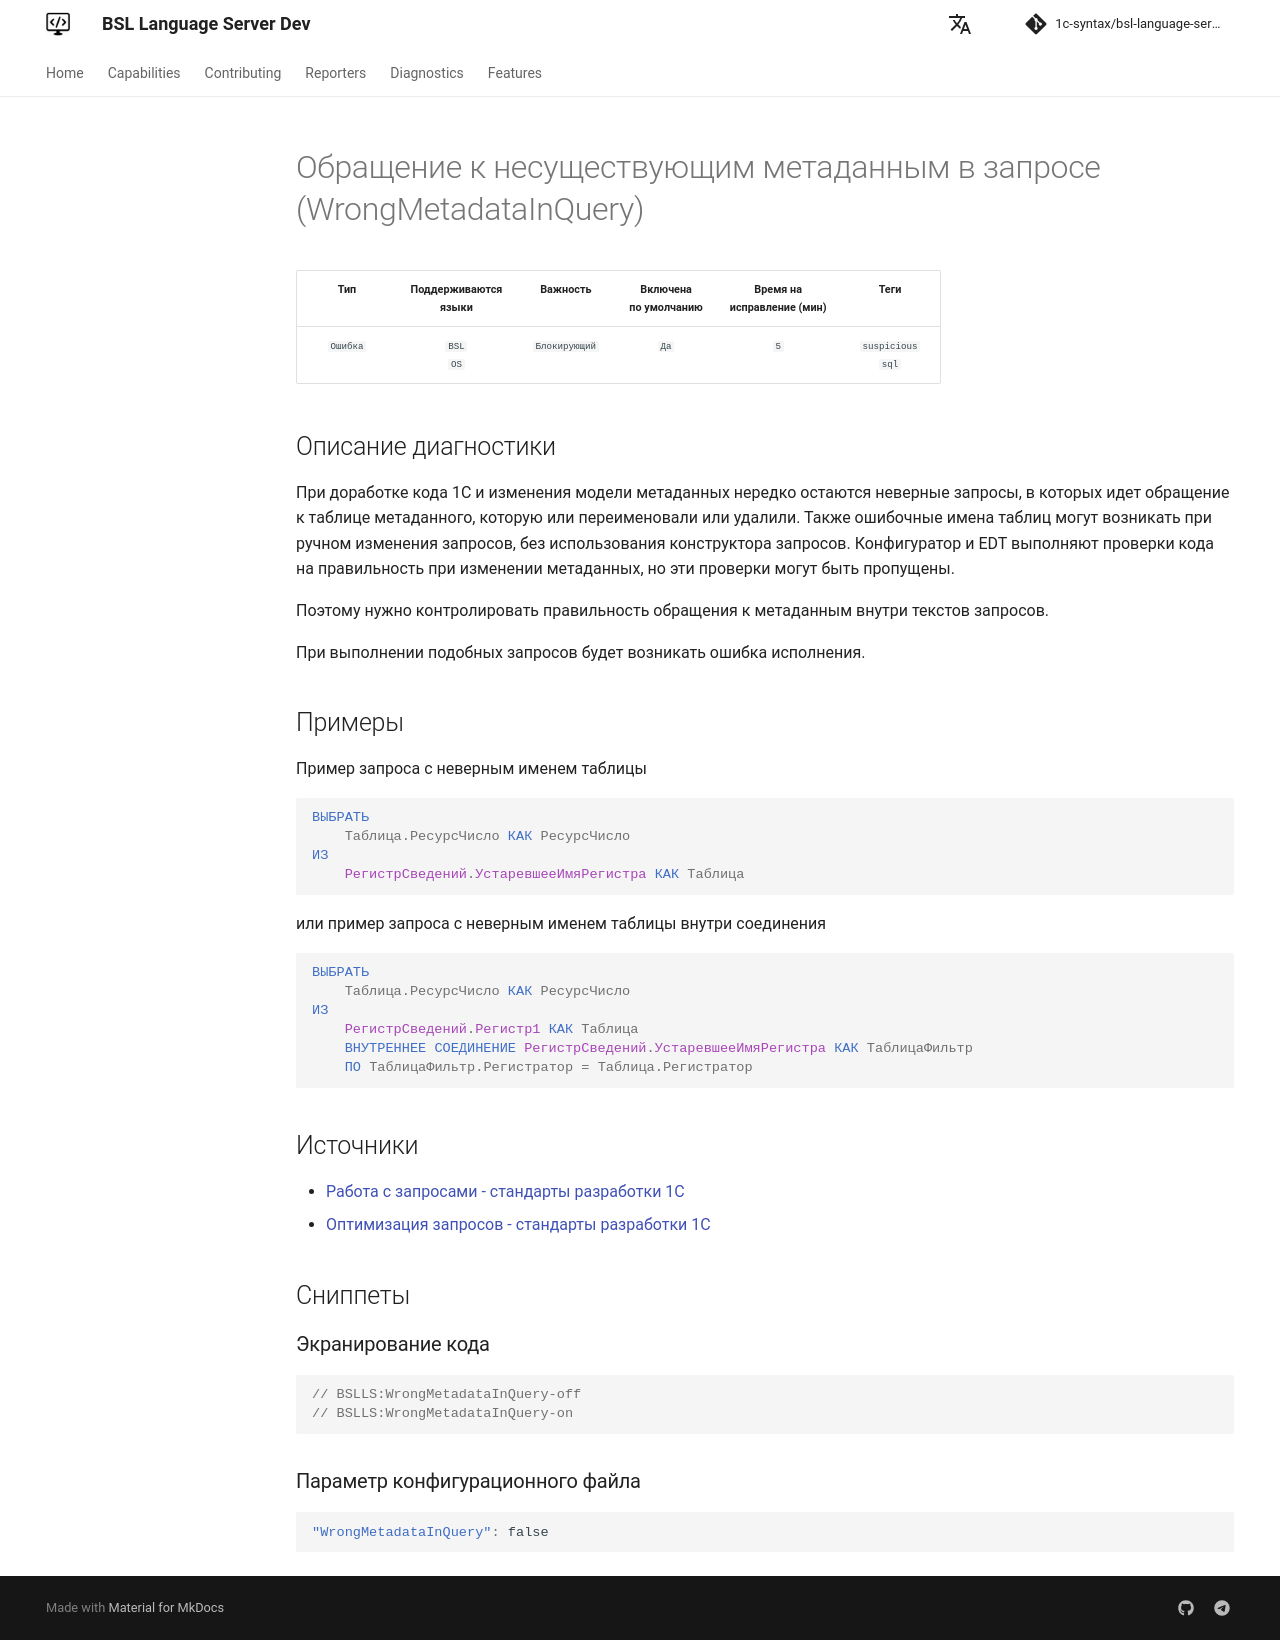

repository: 1c-syntax/bsl-language-server · page: dev/en/diagnostics/WrongMetadataInQuery/index.html · generator: mkdocs

# Обращение к несуществующим метаданным в запросе (WrongMetadataInQuery)

|   Тип    | Поддерживаются<br>языки |   Важность    | Включена<br>по умолчанию | Время на<br>исправление (мин) |            Теги             |
|:--------:|:-----------------------------:|:-------------:|:------------------------------:|:-----------------------------------:|:---------------------------:|
| `Ошибка` |      `BSL`<br>`OS`      | `Блокирующий` |              `Да`              |                 `5`                 | `suspicious`<br>`sql` |

<!-- Блоки выше заполняются автоматически, не трогать -->
## Описание диагностики
<!-- Описание диагностики заполняется вручную. Необходимо понятным языком описать смысл и схему работу -->
При доработке кода 1С и изменения модели метаданных нередко остаются неверные запросы, в которых идет обращение к таблице метаданного, которую или переименовали или удалили. Также ошибочные имена таблиц могут возникать при ручном изменения запросов, без использования конструктора запросов. Конфигуратор и EDT выполняют проверки кода на правильность при изменении метаданных, но эти проверки могут быть пропущены.

Поэтому нужно контролировать правильность обращения к метаданным внутри текстов запросов.

При выполнении подобных запросов будет возникать ошибка исполнения.

## Примеры
<!-- В данном разделе приводятся примеры, на которые диагностика срабатывает, а также можно привести пример, как можно исправить ситуацию -->

Пример запроса с неверным именем таблицы
```sdbl
ВЫБРАТЬ
    Таблица.РесурсЧисло КАК РесурсЧисло
ИЗ
    РегистрСведений.УстаревшееИмяРегистра КАК Таблица
```
или пример запроса с неверным именем таблицы внутри соединения
```sdbl
ВЫБРАТЬ
    Таблица.РесурсЧисло КАК РесурсЧисло
ИЗ
    РегистрСведений.Регистр1 КАК Таблица
    ВНУТРЕННЕЕ СОЕДИНЕНИЕ РегистрСведений.УстаревшееИмяРегистра КАК ТаблицаФильтр
    ПО ТаблицаФильтр.Регистратор = Таблица.Регистратор
```

## Источники
<!-- Необходимо указывать ссылки на все источники, из которых почерпнута информация для создания диагностики -->
<!-- Примеры источников

* Источник: [Стандарт: Тексты модулей](https://its.1c.ru/db/v8std#content:456:hdoc)
* Полезная информация: [Отказ от использования модальных окон](https://its.1c.ru/db/metod8dev#content:5272:hdoc)
* Источник: [Cognitive complexity, ver. 1.4](https://www.sonarsource.com/docs/CognitiveComplexity.pdf) -->
- [Работа с запросами - стандарты разработки 1С](https://its.1c.ru/db/v8std#browse:13:-1:26:27)
- [Оптимизация запросов - стандарты разработки 1С](https://its.1c.ru/db/v8std#browse:13:-1:26:28)

## Сниппеты

<!-- Блоки ниже заполняются автоматически, не трогать -->
### Экранирование кода

```bsl
// BSLLS:WrongMetadataInQuery-off
// BSLLS:WrongMetadataInQuery-on
```

### Параметр конфигурационного файла

```json
"WrongMetadataInQuery": false
```
